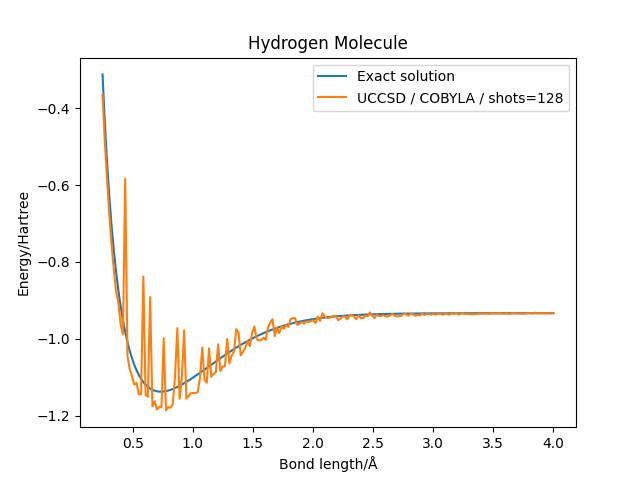

Data behind this chart, as committed beside it:
distance, energy, energy_vqe
0.25, -0.3123, -0.3654
0.2688, -0.4371, -0.487
0.2877, -0.5421, -0.5863
0.3065, -0.631, -0.6776
0.3254, -0.7067, -0.757
0.3442, -0.7713, -0.8221
0.3631, -0.8268, -0.8777
0.3819, -0.8746, -0.9074
0.4008, -0.9157, -0.9631
0.4196, -0.9512, -0.9881
0.4384, -0.9818, -0.5831
0.4573, -1.008, -1.044
0.4761, -1.031, -1.079
0.495, -1.05, -1.097
0.5138, -1.067, -1.119
0.5327, -1.081, -1.115
0.5515, -1.094, -1.144
0.5704, -1.104, -1.144
0.5892, -1.112, -0.838
0.608, -1.119, -1.146
0.6269, -1.125, -1.15
0.6457, -1.129, -0.8913
0.6646, -1.132, -1.176
0.6834, -1.135, -1.162
0.7023, -1.136, -1.184
0.7211, -1.137, -1.177
0.7399, -1.137, -1.178
0.7588, -1.137, -0.9981
0.7776, -1.136, -1.186
0.7965, -1.134, -1.178
0.8153, -1.133, -1.179
0.8342, -1.13, -1.17
0.853, -1.128, -1.096
0.8719, -1.125, -0.972
0.8907, -1.122, -1.156
0.9095, -1.119, -1.1
0.9284, -1.115, -0.9778
0.9472, -1.112, -1.156
0.9661, -1.108, -1.148
0.9849, -1.104, -1.142
1.004, -1.1, -1.141
1.023, -1.096, -1.141
1.041, -1.092, -1.138
1.06, -1.088, -1.102
1.079, -1.084, -1.022
1.098, -1.08, -1.106
1.117, -1.075, -1.114
1.136, -1.071, -1.025
1.155, -1.067, -1.099
1.173, -1.063, -1.091
1.192, -1.058, -1.087
1.211, -1.054, -1.014
1.23, -1.05, -1.084
1.249, -1.046, -1.072
1.268, -1.042, -1.072
1.286, -1.038, -1
1.305, -1.034, -1.064
1.324, -1.03, -1.043
1.343, -1.026, -1.033
1.362, -1.023, -0.975
... 140 more rows
